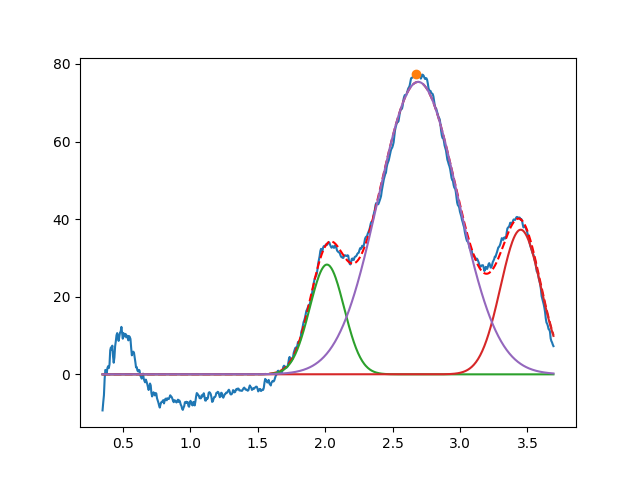

The table this chart was drawn from, first rows:
2.013411683284918485e+00, 2.828889874134212334e+01, 2.999999999682691487e-01, 9.999999999999996669e-01
3.450000000000060574e+00, 3.727496653847350672e+01, 3.512217208123906698e-01, 9.999999999967892350e-01
2.689817682879855454e+00, 7.537733571558526080e+01, 6.931258809563123346e-01, 9.999999999999111822e-01
